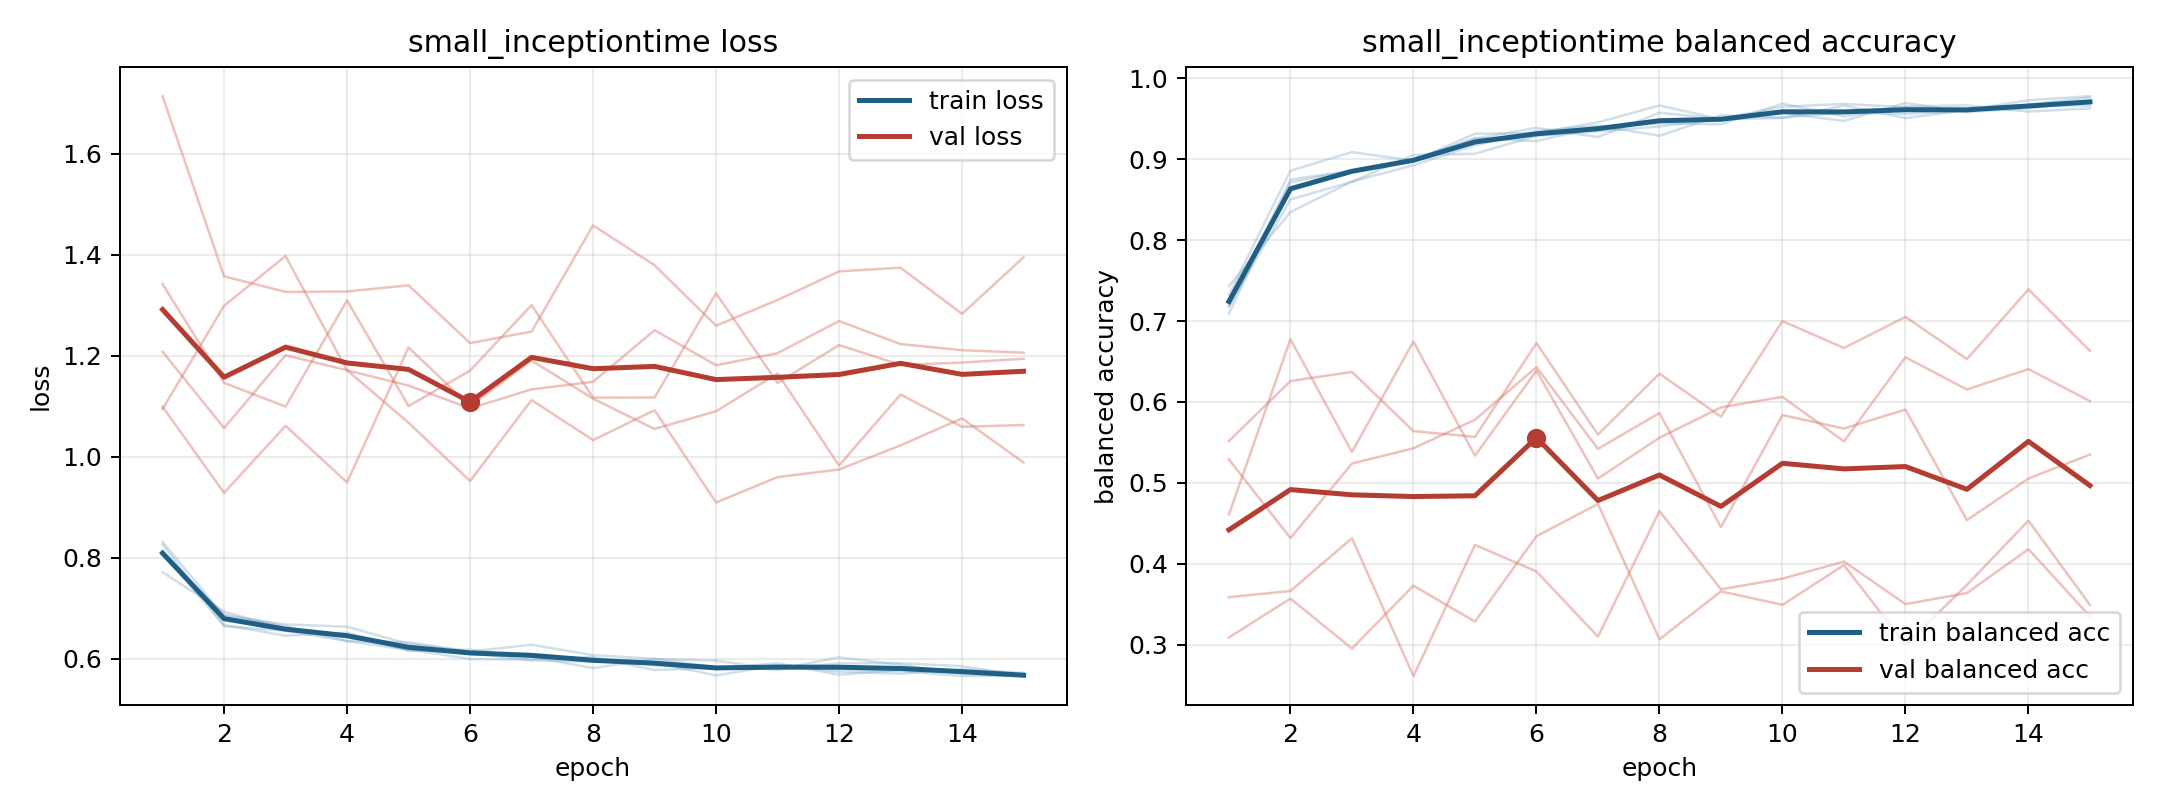

The table this chart was drawn from, first rows:
model, fold, epoch, train_loss, train_balanced_accuracy, val_loss, val_balanced_accuracy
small_inceptiontime, 1, 1, 0.8048, 0.7179, 1.099, 0.4611
small_inceptiontime, 1, 2, 0.6873, 0.8504, 0.9282, 0.6775
small_inceptiontime, 1, 3, 0.6642, 0.8721, 1.061, 0.5382
small_inceptiontime, 1, 4, 0.6345, 0.9053, 0.9489, 0.6747
small_inceptiontime, 1, 5, 0.6321, 0.9067, 1.216, 0.5336
small_inceptiontime, 1, 6, 0.6136, 0.9289, 1.1, 0.6386
small_inceptiontime, 1, 7, 0.6062, 0.9345, 1.19, 0.5053
small_inceptiontime, 1, 8, 0.5983, 0.9405, 1.115, 0.5558
small_inceptiontime, 1, 9, 0.5867, 0.9501, 1.055, 0.5933
small_inceptiontime, 1, 10, 0.58, 0.9572, 1.09, 0.6063
small_inceptiontime, 1, 11, 0.5908, 0.9473, 1.165, 0.5513
small_inceptiontime, 1, 12, 0.5679, 0.9695, 0.9824, 0.6553
small_inceptiontime, 1, 13, 0.5777, 0.9582, 1.123, 0.6154
small_inceptiontime, 1, 14, 0.5723, 0.9632, 1.059, 0.6406
small_inceptiontime, 1, 15, 0.5669, 0.9709, 1.063, 0.601
small_inceptiontime, 2, 1, 0.826, 0.7323, 1.342, 0.3587
small_inceptiontime, 2, 2, 0.6665, 0.8858, 1.146, 0.3664
small_inceptiontime, 2, 3, 0.6451, 0.9088, 1.099, 0.4316
small_inceptiontime, 2, 4, 0.6512, 0.8982, 1.31, 0.2612
small_inceptiontime, 2, 5, 0.615, 0.9315, 1.1, 0.4233
small_inceptiontime, 2, 6, 0.6176, 0.9322, 1.17, 0.3905
small_inceptiontime, 2, 7, 0.6032, 0.9456, 1.3, 0.3099
small_inceptiontime, 2, 8, 0.581, 0.9664, 1.117, 0.465
small_inceptiontime, 2, 9, 0.5991, 0.9494, 1.117, 0.3684
small_inceptiontime, 2, 10, 0.5957, 0.9509, 1.324, 0.3816
small_inceptiontime, 2, 11, 0.5785, 0.9664, 1.146, 0.4027
small_inceptiontime, 2, 12, 0.6023, 0.9508, 1.221, 0.3501
small_inceptiontime, 2, 13, 0.5878, 0.9608, 1.182, 0.3638
small_inceptiontime, 2, 14, 0.5692, 0.9729, 1.186, 0.4181
small_inceptiontime, 2, 15, 0.5651, 0.9779, 1.194, 0.335
small_inceptiontime, 3, 1, 0.8314, 0.7181, 1.208, 0.5518
small_inceptiontime, 3, 2, 0.684, 0.8749, 1.057, 0.6258
small_inceptiontime, 3, 3, 0.6675, 0.886, 1.201, 0.6371
small_inceptiontime, 3, 4, 0.6631, 0.8984, 1.171, 0.564
small_inceptiontime, 3, 5, 0.629, 0.9253, 1.067, 0.5568
small_inceptiontime, 3, 6, 0.614, 0.9388, 0.9517, 0.6727
small_inceptiontime, 3, 7, 0.6273, 0.9274, 1.112, 0.5597
small_inceptiontime, 3, 8, 0.6066, 0.9575, 1.033, 0.635
small_inceptiontime, 3, 9, 0.5994, 0.9498, 1.092, 0.5819
small_inceptiontime, 3, 10, 0.5829, 0.9649, 0.909, 0.6999
small_inceptiontime, 3, 11, 0.5783, 0.9684, 0.9595, 0.6667
small_inceptiontime, 3, 12, 0.5905, 0.9643, 0.9745, 0.7051
small_inceptiontime, 3, 13, 0.5908, 0.9598, 1.022, 0.653
small_inceptiontime, 3, 14, 0.5848, 0.9674, 1.076, 0.7391
small_inceptiontime, 3, 15, 0.5657, 0.9763, 0.9883, 0.6632
small_inceptiontime, 4, 1, 0.8113, 0.7091, 1.714, 0.309
small_inceptiontime, 4, 2, 0.6641, 0.8714, 1.357, 0.357
small_inceptiontime, 4, 3, 0.655, 0.8861, 1.326, 0.2952
small_inceptiontime, 4, 4, 0.6347, 0.8993, 1.327, 0.3729
small_inceptiontime, 4, 5, 0.6171, 0.9262, 1.339, 0.3286
small_inceptiontime, 4, 6, 0.6109, 0.9223, 1.225, 0.4341
small_inceptiontime, 4, 7, 0.5965, 0.9398, 1.248, 0.4739
small_inceptiontime, 4, 8, 0.5936, 0.9444, 1.458, 0.3066
small_inceptiontime, 4, 9, 0.5916, 0.9432, 1.379, 0.3659
small_inceptiontime, 4, 10, 0.5665, 0.9688, 1.26, 0.3492
small_inceptiontime, 4, 11, 0.5866, 0.9529, 1.31, 0.3983
small_inceptiontime, 4, 12, 0.574, 0.9652, 1.367, 0.2998
small_inceptiontime, 4, 13, 0.5699, 0.9666, 1.374, 0.3739
small_inceptiontime, 4, 14, 0.5785, 0.9588, 1.283, 0.4533
small_inceptiontime, 4, 15, 0.5715, 0.9628, 1.395, 0.3492
... 15 more rows
